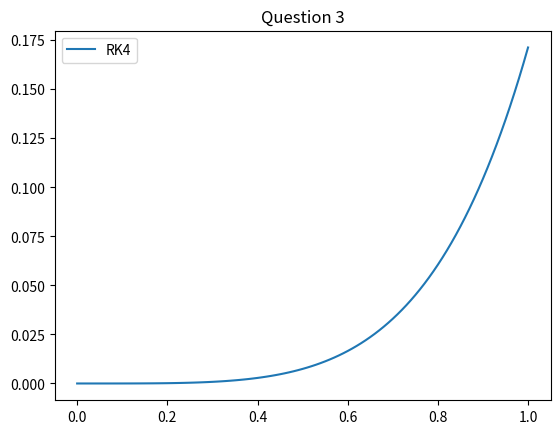

Here is the Python script that generated this plot:
import numpy as np
from matplotlib import pyplot as plt
from scipy import optimize as opt
from scipy.integrate import solve_ivp as ivp
from scipy.integrate import solve_bvp as bvp

#Question 3
print("Question 3 solutions")
#RK4

h = 0.01
x = np.arange(0,1+h,h)
w = np.zeros(int(1/h)+1)
wp = np.zeros(int(1/h)+1)
w[0] = 0
wp[0] = 0

def f(t,y,yp):
    return np.array([t*np.exp(t) - t + 2*yp - y , yp])

for i in range(0,int(1/h)):
    k1 = f(x[i], w[i], wp[i])
    k2 = f(x[i]+h/2, w[i]+h*k1[1]/2, wp[i]+h*k1[0]/2)
    k3 = f(x[i]+h/2, w[i]+h*k2[1]/2, wp[i]+h*k2[0]/2)
    k4 = f(x[i+1], w[i]+h*k3[1], wp[i]+h*k3[0])
    
    wp[i+1], w[i+1] = [wp[i],w[i]] + (h/6)*(k1 + 2*k2 + 2*k3 + k4)

plt.plot(x,w, label = 'RK4')
plt.title("Question 3")
plt.legend()
plt.show()

print('***************************************************\n')
